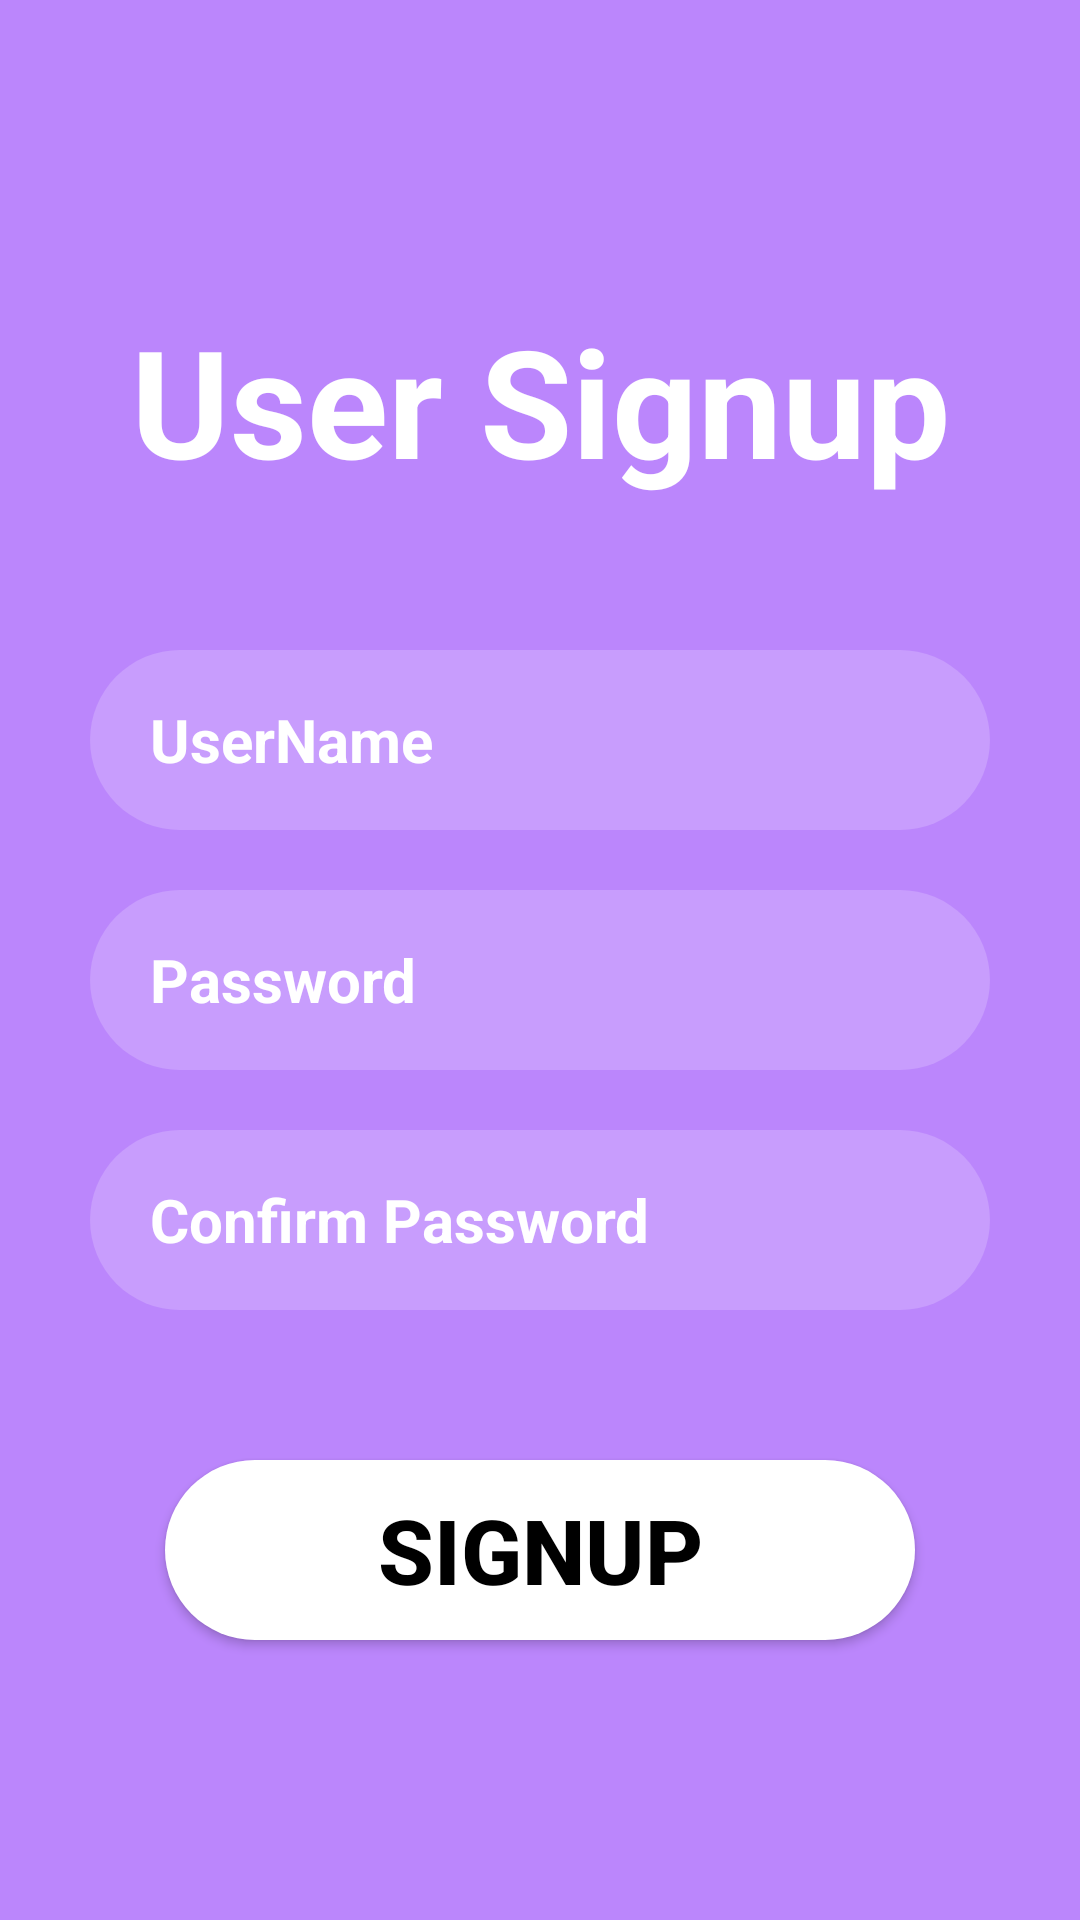

Here is an Android app screen rendered from its layout file. Give the layout XML and the strings, colors and styles it references.
<!-- AndroidManifest.xml: application theme Theme.Kotlin_SharedPreferencesAuthExample -->
<!-- res/layout/activity_signup.xml -->
<?xml version="1.0" encoding="utf-8"?>
<androidx.constraintlayout.widget.ConstraintLayout xmlns:android="http://schemas.android.com/apk/res/android"
    xmlns:app="http://schemas.android.com/apk/res-auto"
    xmlns:tools="http://schemas.android.com/tools"
    android:layout_width="match_parent"
    android:layout_height="match_parent"
    android:background="@color/purple_200"
    tools:context=".SignupActivity">

    <TextView
        android:id="@+id/signUpTextView"
        android:layout_width="wrap_content"
        android:layout_height="wrap_content"
        android:layout_marginTop="100dp"
        android:text="User Signup"
        android:textStyle="bold"
        android:textSize="50sp"
        android:textColor="@color/white"
        app:layout_constraintEnd_toEndOf="parent"
        app:layout_constraintStart_toStartOf="parent"
        app:layout_constraintTop_toTopOf="parent"
        />

    <EditText
        android:id="@+id/userNameField"
        android:layout_width="300dp"
        android:layout_height="60dp"
        android:layout_marginTop="50dp"
        android:ems="10"
        android:inputType="textPersonName"
        android:hint="UserName"
        android:textColorHint="@color/white"
        android:textColor="@color/white"
        android:textSize="20sp"
        android:textStyle="bold"
        android:paddingLeft="20dp"
        android:background="@drawable/bg_fields"
        app:layout_constraintEnd_toEndOf="parent"
        app:layout_constraintStart_toStartOf="parent"
        app:layout_constraintTop_toBottomOf="@+id/signUpTextView" />

    <EditText
        android:id="@+id/passwordField"
        android:layout_width="300dp"
        android:layout_height="60dp"
        android:layout_marginTop="20dp"
        android:ems="10"
        android:inputType="textPersonName"
        android:hint="Password"
        android:textColorHint="@color/white"
        android:textColor="@color/white"
        android:textSize="20sp"
        android:textStyle="bold"
        android:paddingLeft="20dp"
        android:background="@drawable/bg_fields"
        app:layout_constraintEnd_toEndOf="parent"
        app:layout_constraintStart_toStartOf="parent"
        app:layout_constraintTop_toBottomOf="@+id/userNameField" />

    <EditText
        android:id="@+id/passwordConfirmField"
        android:layout_width="300dp"
        android:layout_height="60dp"
        android:layout_marginTop="20dp"
        android:ems="10"
        android:inputType="textPersonName"
        android:hint="Confirm Password"
        android:textColorHint="@color/white"
        android:textColor="@color/white"
        android:textSize="20sp"
        android:textStyle="bold"
        android:paddingLeft="20dp"
        android:background="@drawable/bg_fields"
        app:layout_constraintEnd_toEndOf="parent"
        app:layout_constraintStart_toStartOf="parent"
        app:layout_constraintTop_toBottomOf="@+id/passwordField" />
    
    <Button
        android:id="@+id/signupButton"
        android:layout_width="250dp"
        android:layout_height="60dp"
        android:layout_marginTop="50dp"
        android:textStyle="bold"
        android:textSize="30sp"
        android:textColor="@color/black"
        android:text="signup"
        android:background="@drawable/bg_btn"
        app:layout_constraintEnd_toEndOf="parent"
        app:layout_constraintStart_toStartOf="parent"
        app:layout_constraintTop_toBottomOf="@+id/passwordConfirmField"
        />

</androidx.constraintlayout.widget.ConstraintLayout>
<!-- resources referenced by this layout -->
<resources>
  <!-- drawable bg_btn (drawable) -->
  <?xml version="1.0" encoding="utf-8"?>
  <selector xmlns:android="http://schemas.android.com/apk/res/android">
      <item android:state_pressed="true">
          <shape android:shape="rectangle">
              <solid android:color="@color/black"/>
              <corners android:radius="50sp"/>
          </shape>
      </item>
      <item android:state_enabled="true">
          <shape android:shape="rectangle">
              <solid android:color="@color/white"/>
              <corners android:radius="50dp"/>
          </shape>
      </item>
  </selector>
  <!-- drawable bg_fields (drawable) -->
  <?xml version="1.0" encoding="utf-8"?>
  <selector xmlns:android="http://schemas.android.com/apk/res/android">
      <item android:state_enabled="true" android:state_focused="true">
          <shape android:shape="rectangle">
              <solid android:color="#30FFFFFF"/>
              <corners android:radius="50dp"/>
              <stroke android:color="@color/white" android:width="1dp"/>
          </shape>
      </item>
      <item android:state_enabled="true">
          <shape android:shape="rectangle">
              <solid android:color="#30FFFFFF"/>
              <corners android:radius="50dp"/>
          </shape>
      </item>
  </selector>
  <style name="Theme.Kotlin_SharedPreferencesAuthExample" parent="Base.Theme.Kotlin_SharedPreferencesAuthExample" />
  <style name="Base.Theme.Kotlin_SharedPreferencesAuthExample" parent="Theme.Material3.DayNight.NoActionBar">
          
          
      </style>
  <!-- not gathered from this repository: default colours our renderer supplied (Android Studio template values) -->
  <color name="purple_200">#FFBB86FC</color>
  <color name="black">#FF000000</color>
  <color name="white">#FFFFFFFF</color>
</resources>
